pico-8 play session: hold ← + tap ❎, after a click and taps of 🅾, ❎, 🅾+❎, 🅾 in the second before t = 0

[t = 1 s] hold ← ~1s, tap ❎ ~2×
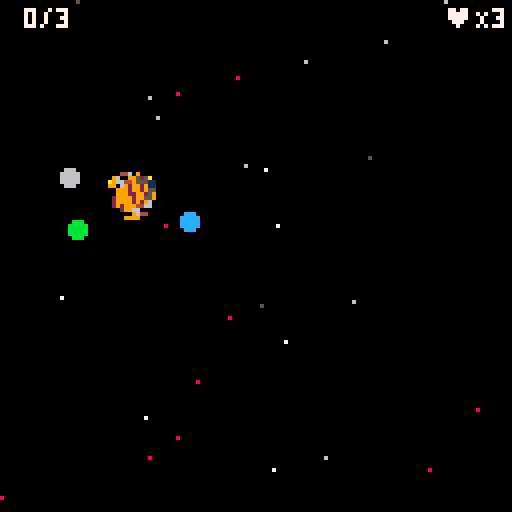

pico-8 cartridge
version 41
__lua__
--init
--new game in space!!!
--by gdb


function _init() menu_init() end

function menu_init()
 _update=menu_update
 _draw=menu_draw
 scene="menu"
 make_player()
 make_astronaut()
 
 xs={{23,55},{33,55},{109,61}}
 for x in all(xs) do
 	make_enemy(x[1]*8,x[2]*8)
 end
end

function menu_update()
 if (btnp(❎)) game_init() --play the game
end

function game_init()
	
	game_over = false
	_update=game_update
	_draw=game_draw
	scene="game"
	landing=false
	within=false
	launch=false
	prompt=false
	blocks_found=false
	prompt_wait=10 -- to do:fix 
	bx1=0
	by1=0
	bx2=0
	by2=0
	
	-- camera offsets
	cx, cy = 0, 0
	
	
	box = {}
	box.x = 25
	box.y = 40
	box.w = 70
	box.h = 32
end
-->8
--draw and camera

function menu_draw()
	cls()
	print("press ❎ to start",35,64, 9)
end


function game_draw()
	cls()
	camera(cx,cy)
	map(0, 0)
	if p.space then
		draw_stars(p)
		draw_planets()
		draw_player()
		draw_pind()
		draw_hud()
		if prompt then
			draw_prompt()
		end
		-- find disappearing blocks
		if (not blocks_found) find_blocks()
	else
		--do on-planet stuff
		draw_stars(a)
		map(0, 0)
		draw_blocks()
		draw_astronaut()
		draw_hud()
		draw_items()
		for _,e in pairs(enemies) do
			draw_enemy(e)
		end
		draw_wind()
		
		--debug
		--draw_bs()
		--draw_bss()
		
		if a.prompt then
			draw_prompt()
		end
	end
end

function spr_r(s,x,y,a,w,h)
 sw=(w or 1)*8
 sh=(h or 1)*8
 sx=(s%16)*8
 sy=flr(s/16)*8
 x0=flr(0.5*sw)
 y0=flr(0.5*sh)
 a=a/360
 sa=sin(a)
 ca=cos(a)
 for ix=0,sw-1 do
  for iy=0,sh-1 do
   dx=ix-x0
   dy=iy-y0
   xx=flr(dx*ca-dy*sa+x0)
   yy=flr(dx*sa+dy*ca+y0)
   if (xx>=0 and xx<sw and yy>=0 and yy<=sh) then
    pset(x+ix,y+iy,sget(sx+xx,sy+yy))
   end
  end
 end
end

function scroll_camera(pa,s,fromspace)

	--basic scrolling
	--cx = px - 64
	--cy = py - 64

	--[[slighty less basic 
	scrolling	
	--]]
	if s then
		if fromspace then
			cx=pa.x-60+pa.sw/2
			cy=pa.y-65+pa.sh/2
		else
			cx=pa.x-50+pa.sw/2
			cy=pa.y-50+pa.sh/2
		end
	else
		if pa.x <= box.x then
			cx -= box.x - pa.x
			box.x=pa.x

		elseif pa.x+pa.sw*8 >= box.x+box.w then
			local diff = (pa.x+pa.sw*8) - (box.x + box.w)
			cx += diff
			box.x += diff
		end


		if pa.y < box.y then
			cy -= box.y - pa.y
			box.y -= box.y - pa.y
		end

		if pa.y+pa.sh*8 > box.y + box.h then
			local diffy = (pa.y+pa.sh*8) - (box.y+box.h)
			cy += diffy
			box.y += diffy
		end
	end
end

function animate(an)
	if an.state != an.play then
		an.state = an.play
		an.animindex=1
		an.time=0
	elseif #an.anims[an.state] > 1 then
		an.time+=1
		if an.time > an.anims[an.state].fr then
			an.time=0
			an.animindex = (an.animindex % #an.anims[an.state]) + 1
			if an.animindex==1 and an.anims[an.state].next then
				an.play=an.anims[an.state].next
				an.state=an.play
			end
		end
	end
	an.spr = an.anims[an.state][an.animindex]
end

function draw_prompt()
	local psx=cx+10
	local psy=cy+84
	local psx1=psx+80
	local psy1=psy+12
	
	rectfill(psx,psy,psx1,psy1,5)
	if p.space then
		print("press 🅾️ to land",psx+1,psy+1,7)
	else
		print("press 🅾️ to take off",psx+1,psy+1,7)
	end	
	print("press ❎ to continue",psx+1,psy+7,7)
end

function draw_hud()
	local isx=cx+5     local isy=cy+1
	local	isx1=isx+12  local isy1=isy+6
	local hsx=cx+110   local hsy=cy+1
	local	hsx1=hsx+18  local hsy1=hsy+6
	
	rectfill(isx,isy,isx1,isy1,0)
	rectfill(hsx,hsy,hsx1,hsy1,0)
	print(a.items.."/3",isx+1,isy+1,7)
	print("♥\88"..a.lives,hsx+1,hsy+1,7)
end

function draw_bs()
	for i,b in pairs(blocks) do
		print(b.stand,cx+1,cy+1+i*12,7)
		print(b.cx,cx+22,cy+1+i*12,7)
		print(b.cy,cx+40,cy+1+i*12,7)
		print(bx1.." "..bx2.." "..by1.." "..by2,cx+1,cy+80,7)
	end
end
-->8
--update


function game_update()
	if p.space then
		if not landing and not launch then
			update_player()
			scroll_camera(p,false,false)
			land()
		elseif launch then
			scroll_camera(p,true,true)
			update_player()
			launch=false
		end
	else
		update_astronaut()
		update_blocks()
		update_wind()
		make_particle(a.x,a.y)
		scroll_camera(a,true,false)
		for _,e in pairs(enemies) do
			update_enemy(e)
		end
	end
end
-->8
--player

panims={
	idle={fr=15,38,38},
	thrust={fr=4}
}

function make_player()
	p = {}
	p.spr=1
	p.x=-600
	p.y=-600
	p.a=0
	p.dx=0
	p.dy=0
	p.max_dx=2
	p.max_dy=3
	p.acc=.2
	p.boost=4
	p.play="idle"
	p.sw=2
	p.sh=2
	p.flp=false
	p.space=true
	p.anims=panims
	p.clopl=0
end

function draw_player()
	--spr(abs(p.spr),p.x,p.y,p.sw,p.sh,p.flp!=(p.spr<0))
	spr_r(p.spr,p.x,p.y,p.a,p.sw,p.sh)
end

function update_player()
	if p.space then
		move_player()
		--animate(p)
	else
		return
	--animate(p)
	end
end

function move_player()
	--landing procedure
	if (landproc()) return
	
	--all other movement
	--add gravity
	if p.space then
		local gx=0.
		local gy=0.
		gx,gy=gravity()
		p.dx+=gx
 	p.dy+=gy
 else
 	--astronaut functions reign
 	return
	end
	
	if p.space then
		if btn(⬅️) then
	 	p.a-=10
		elseif btn(➡️) then
			p.a+=10
		end 
		if btn(⬆️) then
			--p.play="thrust"
			at = -(p.a-90)/360
			p.dx+=p.acc*cos(at)
			p.dy+=p.acc*sin(at)
		else
			p.play="idle"
		end
	else
		--astronaut functions reign
		return
	end
	
	--keeps you away from
	-- the planet maps
	if (p.x>=-55 and p.dx>0) p.dx=0
	if (p.y>=-55 and p.dy>0) p.dy=0
	
	--limit speeds
	if (p.dx>5) p.dx=5
	if (p.dy>5) p.dy=5
	
	--add diffs
	p.x+=p.dx
	p.y+=p.dy
end

function land()
	--handle logic and prompt
	--for landing
	c=0
	for _,pl in pairs(planets) do
		c+=1
		if pcoll(pl.x,pl.y) then
			c-=1
			p.clopl=pl
			if within==false then
				within=true
		 	prompt=true
		 	--landing=true
			end
		elseif c==3 then
			--ship is outside sphere of influence 
			within=false
			prompt=false
		end
	end
end

function landproc()
	if prompt then
		p.dx=0
		p.dy=0
		if btn(❎) then
	 	prompt=false
	 	landing=false
	 	within=true
	 	return true
		elseif btn(🅾️) then
			--do all the stuff
			p.space=false
			p.prompt=false
			prompt=false
			landing=true
			a.prompt=false
			a.pl=p.clopl
			a.x=p.clopl.sx
			a.y=p.clopl.sy
			
			if p.clopl.spr==68 then
				make_wind(a.x,a.y)
			end
			
			if p.clopl.sp then
				a.ship={x=p.clopl.sx-64,y=p.clopl.sy-48,sz=64}
			else
				a.ship={x=p.clopl.sx+16,y=p.clopl.sy-48,sz=64}
			end
			return true
		end
	end
end
-->8
--other functions

function gravity()
 --calculate simple gravity on ship
 gravc=0.003
	local pd=-1
	local pdx=0
	local pdy=0
	local magx=0
	local magy=0
	--find closest planet
	for _,pl in pairs(planets) do
		if (pd==-1) then
		 pd=pdist(pl.x,pl.y)
		 pdx=pl.x
		 pdy=pl.y
		end
		if (pdist(pl.x,pl.y)<pd) then
			pd=pdist(pl.x,pl.y)
			pdx=pl.x
			pdy=pl.y
		end
	end
	
	local p2=pd--^2
	if (p2<0) return 32767.9999
	local mag=gravc/(p2)
	magx+=mag*(pdx-p.x)
	magy+=mag*(pdy-p.y)

	if (magx>10) magx=10
	if (magy>10) magy=10
	if (magx<-10) magx=-10
	if (magy<-10) magy=-10

	if pd>1.5 then
		magx=0
		magy=0
	end
	
	if pd<=0.001 then
		magx=0
		magy=0
	end

	return magx,magy
end


function collide_map(obj,aim,flag)
	--obj = table, needs x,y,w,h
	local x=obj.x    local y=obj.y
	local w=obj.sw*8 local h=obj.sh*8
	
	local x1=0 local y1=0
	local x2=0 local y2=0
	
	if aim=="left" then
		x1=x    	 y1=y+1
		x2=x+1    y2=y+h-1
	elseif aim=="right" then
		x1=x+w-1    y1=y+1
		x2=x+w      y2=y+h-1
	elseif aim=="up" then
		x1=x+4    y1=y-1
		x2=x+w-4  y2=y
	elseif aim=="down" then
		x1=x+3      y1=y+h
		x2=x+w-2    y2=y+h+1
	elseif aim=="downish" then
		x1=x+4        y1=y+h
		x2=x+w-2      y2=y+h+2
 elseif aim=="center" then
		x1=x+2      y1=y
		x2=x+w-2    y2=y+h-2
	end
	
	--pixels to tiles
	x1/=8 y1/=8
	x2/=8 y2/=8
	
	if fget(mget(x1,y1),flag)
	or fget(mget(x1,y2),flag)
	or fget(mget(x2,y1),flag)
	or fget(mget(x2,y2),flag) then
		local sp={mget(x1,y1),mget(x1,y2),mget(x2,y1),mget(x2,y2)}
		return true,x1,y1,x2,y2,sp
	end
	return false
end

function collide_sprite(obj,aim,obj2)
	--obj = table, needs x,y,w,h
	local x=obj.x    local y=obj.y
	local w=obj.sz*8 local h=obj.sz*8
	
	local x1=0 local y1=0
	local x2=0 local y2=0
	
	if aim=="left" then
		x1=x-1    y1=y
		x2=x      y2=y+h-1
	elseif aim=="right" then
		x1=x+w-1    y1=y
		x2=x+w      y2=y+h-1
	elseif aim=="up" then
		x1=x+2    y1=y-1
		x2=x+w-3  y2=y
	elseif aim=="down" then
		x1=x+2      y1=y+h
		x2=x+w-2    y2=y+h
 elseif aim=="center" then
		x1=x+2      y1=y+2
		x2=x+w-2    y2=y+h-2
	end
	
	--pixels to tiles
	--x1/=8 y1/=8
	--x2/=8 y2/=8
	if not((obj2.x > x2)
	or (obj2.y > y2)
	or ((obj2.x+obj2.sz) < x1)
	or ((obj2.y+obj2.sz) < y1)) then
		return true
	end
	
	return false
end

function collcheck(a,b)
	print(a.x+a.sz,a.x-40,a.y)
	print(b.x,a.x-20,a.y)
	print(a.y+a.sz,a.x-40,a.y-10)
	print(b.y,a.x-20,a.y-10)
end

function pdist(x,y)
	local dx=(x-p.x)/64
	local dy=(y-p.y)/64
	
	local dsq=dx*dx+dy*dy
	
	if (dsq<0) return 32767.9999
	
	return sqrt(dsq)
end

function pcoll(x,y)
	if pdist(x,y) < 0.18 then
		return true
	end
	return false
end

function len(tab)
	c=0
	for _,_ in pairs(tab) do
		c=c+1
	end
	return c
end

function round(x)
	return flr(x+0.5)	
end
-->8
-- planets
planets = {
	--vine planet
	p1={spr=64,
					x=-700,
					y=-530,
					sz=2,
					c=11,
	    sx=54*8,
	    sy=54*8,
	    sp=false},
	--ice planet
	p2={spr=66,
					x=-400,
					y=-500,
					sz=2,
					c=12,
	    sx=73*8,
	    sy=61*8,
	    sp=true},
	--wind planet
	p3={spr=68,
					x=-800,
					y=-650,
					sz=2,
					c=6,
	    sx=73*8,
	    sy=29*8,
	    sp=true}
}


function draw_planets()

	for _,pl in pairs(planets) do
		sx, sy = (pl.spr % 16) * 8, flr(pl.spr \ 16) * 8
		sspr(sx,sy, 16, 16, pl.x, pl.y, 32,32, true)		
	end
end

function draw_pind()
	--planet indicators
	local indd=16
	for _,pl in pairs(planets) do
		local pdx=p.x-pl.x
		local pdy=p.y-pl.y
		if abs(pdx) > 64 or abs(pdy) > 64 then
			local dir=atan2(pdx,pdy)
			local dirx=-indd*cos(dir)
			local diry=-indd*sin(dir)
			circfill(p.x+p.sw*8/2+dirx,p.y+p.sh*8/2+diry,2,pl.c)
		end
	end
end

function draw_stars(p)
	--screen=128x128
	local csx=flr(p.x/128)
	local csy=flr(p.y/128)
	
	for i=-1,1 do
		for j=-1,1 do
			--populate each area
			srand((i+csx)+(j+csy)*100)
			local x0=(i+csx)*128
			local y0=(j+csy)*128
			for k=1,50 do
				generate_star(x0,y0)
			end
		end
	end

end

function generate_star(x0,y0)
	local x=rnd(128)+x0
	local y=rnd(128)+y0
	local c=rnd(8)
	
	if (c>4) return
	c+=5 
	if (c==8) c-=1
	pset(x,y,c)
end
-->8
--astronaut
aanims={
	idle={fr=4.5,32,34,36,38},
	walk={fr=1,3,5,7,9,11,13},
	jump={fr=4.5,40, 42, 44, 46},
	fall={fr=1, 46}
}
a_gravity=0.5
friction=0

--jump velocity
jv=2.65

function make_astronaut()
	a={}
	a.x=70
	a.y=70
	a.spr=32
	a.size=2
	a.acc=2.5
	a.sw=2
	a.sh=2
	a.sz=2
	a.dx=0
	a.dy=0
	a.max_dx=0
	a.max_dy=0
	a.play="idle"
	a.flp=false
	a.anims=aanims
	a.anim_time = 0
	a.anim_descend = true
	a.jump=false
	a.fall=false
	a.jump_velocity=jv
	a.grav=a_gravity
	a.pl={}
	a.prompt=false
	a.within=false
	a.items=0
	a.friction=false
	a.lives=3
	
end
function draw_astronaut()
	sp = 108
	sx, sy = (sp % 16) * 8, flr(sp \ 16) * 8
	spr(abs(a.spr), a.x, a.y, a.size, a.size,a.flp!=(a.spr<0))
	if not a.pl.sp then
		sspr(sx,sy, 16, 16, a.pl.sx+16, a.pl.sy-48, 64,64, true)
	else
		sspr(sx,sy, 16, 16, a.pl.sx-64, a.pl.sy-48, 64,64, false)
	end
end

function update_astronaut()
	move_astronaut()
	animate(a)
end

function move_astronaut()
	if (launchproc()) return
	if a.friction or a.fall then
		a.dx*=0.85
	else
		--non-slidy
		a.dx*=friction
	end
	a.dy+=a_gravity
	
	if btn(⬅️) and not(btn(➡️)) then
	 if not a.fall or a.friction then
	 	a.dx-=a.acc
	 else
	 	a.dx-=a.acc/3
	 end
	 a.flp=true
	 if not a.fall and not a.jump then
		 a.play="walk"
	 end
	 
	elseif btn(➡️) and not(btn(⬅️)) then
		if not a.fall or a.friction then
	 	a.dx+=a.acc
	 else
	 	a.dx+=a.acc/3
	 end
		a.flp=false
		if not a.fall and not a.jump then
			a.play="walk"
		end
	else
		if not a.fall and not a.jump then		
			--if (not a.friction) a.dx=0
			a.play="idle"
		end
	end
		
	--jumping
	if collide_sprite(a,"center",a.ship) then
		if (btnp(❎) and not a.prompt) a.prompt=true
	else
		if (a.within) a.within=false
		jump()
	end
	
	--pickup items
	pickup()
	
	--environment
	if collide_map(a,"center",5) then
		_,_,_,_,_,sp = collide_map(a,"center",5)
		for s in all(sp) do
			if s==78 or s==75 then
				--for spikes or lava
				astro_death()
				break
			end
		end
	end
	
	
	
	
	--enemies
	collide_enemies()
	
	--check collision up and down
	local old_ady=a.dy
	if a.dy>0 and (collide_map(a,"down",0) and not collide_map(a,"downish",4)) then
		a.dy=0
		a.y-=((a.y+a.sh*8+1)%8)-1
		
		--slidy blocks
		if collide_map(a,"down",2) then
		 a.friction=true
		else
			a.friction=false
		end
		
		--breaking blocks
		if collide_map(a,"downish",3) then
			_,bx1,by1,bx2,by2=collide_map(a,"downish",3)
			bx1=round(bx1)-1 by1=round(by1)
			bx2=round(bx2)-1 by2=round(by2)
			if (bx2 >=bx1+2) bx2=bx2-1
			find_block(bx1,by1,bx2,by2)
		end
	
		--[[
		these two variables
		are set to false when player
		hits the ground
		--]]
		a.fall = false
		a.jump = false
		
	elseif a.dy<0 and collide_map(a,"up",1) then
		a.dy=0
	end
	
	--check collision left and right
	if a.dx<0 and collide_map(a,"left",1) then
		a.dx=0
	elseif a.dx>0 and collide_map(a,"right",1) then
		a.dx=0
	end
	
	--limit speeds
	if (a.dx>3) a.dx=3
	--if (a.dy>5) a.dy=5
	if (a.dx<-3) a.dx=-3
	--if (a.dy<-3) a.dy=-3
	
	--outside map
	if (a.y>64*8) astro_death()
	
	--add diffs
	a.x+=a.dx
	a.y+=a.dy
end

function jump()

	if (btnp(❎)) and not a.jump then
		a.jump = true
		a.play="jump"
		a.friction=false
		a.stand=false
	end
	
	if a.jump and a.jump_velocity > 1 and not a.fall then
		a.dy -= a.jump_velocity
		a.jump_velocity -= 0.8
	end
	
	-- start falling 
	if a.jump and a.jump_velocity <= 1 then
		a.fall = true
		a.grav*=1.1
	end
	
	if not a.jump then
		a.jump_velocity = jv
	end
	if a.fall then
		a.play = "fall"
	end
end

function launchproc()
	if a.prompt then
		a.dx=0
		a.dy=0
		if btn(❎) and a.within==false then
			a.within=true
	 	a.prompt=false
	 	return false
		elseif btn(🅾️) then
			--do all the stuff
			p.space=true
			launch=true
			landing=false
			prompt=false
			a.within=false
			return true
		end
	end
end

function astro_death()
	a.lives=a.lives-1
	a.dx=0
	a.dy=0.1
	a.x=p.clopl.sx
	a.y=p.clopl.sy
end

function reset_camera(obj)
	p.x=-600
	p.y=-600
	cx=obj.x-50+obj.sw/2
	cy=obj.y-50+obj.sh/2
	box.x=25-590
	box.y=40-590
end
-->8
--map elements
--e.g. items and blocks

--=======items=========

items={
	--key at vine
	i1={s=112,x=2*8,y=51*8,
	sz=1,takem=false},
	--key at ice
	i2={s=112,x=84*8,y=56*8,
	sz=1,takem=false},
	--key at wind
	i3={s=112,x=77*8,y=28*8,
	sz=1,takem=false}
}

function draw_items()
	for _,item in pairs(items) do
		if not item.taken then
			spr(item.s,item.x,item.y)
		end
	end
end

function pickup()
	for _,item in pairs(items) do
		if not item.taken and collide_sprite(a,"center",item) then
			item.taken=true
			a.items+=1
		end
	end
end

--======spring=======

spring={cx=12,cy=12,sprung=false}

function update_spring()
	
end

--======blocks=======

blocks={}

function draw_blocks()
	for _,b in pairs(blocks) do
		mset(b.cx,b.cy,b.spr)
	end
end

function update_blocks()
	for i,b in ipairs(blocks) do
		if	b.stand then
			b.s=b.s+1
		else
			b.s=0
			b.spr=90
			--return
		end
		if b.s>=10 and b.spr==90 then
			b.spr=106
		elseif b.s>=20 and b.spr==106 then
			b.spr=105
		elseif b.s>=40 then
			b.stand=false
		end
	end
end

function find_blocks()
	--really inefficient way
	-- to find all blocks
	for i=0,128 do
		for j=0,64 do
			if mget(i,j)==90 then
				local b={spr=90,x=i*8,y=j*8,
													cx=i,cy=j,
													s=0,stand=false}
				add(blocks,b)
				mset(i,j,0)
			end
		end
	end
	blocks_found=true
end

function find_block(bbx1,bby1,bbx2,bby2)
	--find block corresponding to coords
	for i,b in ipairs(blocks) do
		if b.cx==bbx1 and b.cy==bby1 then
			b.stand=true
		elseif b.cx==bbx1 and b.cy==bby2 then
			b.stand=true
		elseif b.cx==bbx2 and b.cy==bby1 then
			b.stand=true
		elseif b.cx==bbx2 and b.cy==bby2 then
			b.stand=true
		else
			b.stand=false
		end
	end
end

--======enemies=======

enemies={}

eanims={
 walk={fr=15,15,31}
}

function make_enemy(x,y)
	local e={}
	e.spr=15
	e.x=x
	e.y=y
	e.dx=0
	e.sz=1
	e.sh=1
	e.sw=1
	e.flp=false
	e.anims=eanims
	e.play="walk"
	add(enemies,e)
end

function draw_enemy(e)
	if e.x<64*8 then
 	spr(abs(e.spr),e.x,e.y,e.sz,e.sz,e.flp!=(e.spr<0))
	else
		if e.y>32*8 then
			pal(8,12)
			spr(abs(e.spr),e.x,e.y,e.sz,e.sz,e.flp!=(e.spr<0))
			pal()
		else
			spr(abs(e.spr),e.x,e.y,e.sz,e.sz,e.flp!=(e.spr<0))
		end
	end
end

function update_enemy(e)
	if not e.flp then
		e.dx=0.5
		if collide_map(e,"right",1) then
			e.flp=true
			e.dx*=-1
		end
	else
		e.dx=-0.5
		if collide_map(e,"left",1) then
			e.flp=false
			e.dx*=-1
		end
	end
	e.x+=e.dx
	animate(e)
end

function collide_enemies()
	--astro collides with enemies
	for _,e in pairs(enemies) do
		if collide_sprite(a,"center",e) then
			astro_death()
		end
	end
end



--=====wind=====
wps={}
aspd=-5

function make_wind(x,y)
	for i=1,100 do
		w={}
		srand(x+y+i)
		w.x=rnd(140) + x + 10
		w.y=rnd(128) + y - 64
		w.dx=aspd
		add(wps,w)
	end
end

function draw_wind()
	for _,w in pairs(wps) do
		pset(w.x,w.y,7)
	end
end

function update_wind()
	for _,w in pairs(wps) do
		if w.x>a.x-70 and w.x<a.x+100 and w.y>a.y-70 and w.y<a.y+70 then
			w.x+=w.dx
			w.y+=0.01
		else
			del(wps,w)
		end
	end
end

function make_particle(x,y)
	local i=0
	while len(wps) < 100 do
		w={}
		srand(x+y+wps[1].x)
		w.x=rnd(140) + x + 10
		w.y=rnd(128) + y - 64
		w.dx=aspd
		add(wps,w)
	end
end
__gfx__
00000000000000000000000000000000000000000000000000000000000000000000000000000000000000000000000000000000000000000000000000000000
00000000000000000000000000000005666600000000000566660000000000000000000000000000000000000000000000000000000000056666000000000000
00700700000000a11a00000000000056666670000000005666667000000000055666000000000000000000000000000156660000000000566666700000888000
00077000000009511590000000000056666760000000005666676000000000556666700000000001566600000000005566667000000000566667600008688800
00077000000092599529000000000056667660000000005666766000000000556667600000000015666670000000005566676000000000566676600008688800
00700700000065222256000000000056666670000000005666667000000000556666600000000055666760000000005566666000000000566666700008888680
00000000000699999999600000000955666755000000095566675500000000556666700000000055666660000000005566667000000009956667500088888880
00000000004042999924040000000195555519000000019555551900000001955666500000000055666670000000019556665000000001955555190088888888
00000000004049222294040000004419999991000000441999999100000004195555190000000419566600000000041955551900000044199999910000000000
09999900006669999996660000005419999dd10000005419999dd1000000054199999100000005d955559000000005419999910000005419999dd10000000000
9999991100990999999099000000556d99ddd6000000556d99ddd6000000055699ddd600000005569999d0000000055699ddd6000000556d99ddd60000000000
9666991a00a9099999909a000000d56dddd226000000d56dddddd60000000556ddddd60000000556dddd600000000556ddddd6000000d56dddddd60000888800
9999691a00090029920090000000d122222d10000000d1222222100000000050022210000000001dd2210000000000d1222210000000d1222222100008688880
99999911000000022000000000001ddd000dd00000001ddd000dd0000000000dd0dd000000000000d00000000000000d0dd0000000001ddd00dd000008888680
09999900000000000000000000000dd00000000000000dd0000dd00000000000000d00000000000000d000000000000dd000000000000dd00000000088888880
00000000000000000000000000000000000000000000000000000000000000000000000000000000000000000000000000000000000000000000000088888888
00000000000000000000000000000000000000000000000000000000000000000000000000000000000000000000000000000000000000000000000000000000
00000056666000000000005666600000000000000000000000000000000000000000000566660000000000056666000000000005666600000000000000000000
00000566666700000000056666670000000000566660000000000000000000000000005666667000000000566666700000000056666670000000000555555000
00000566667600000000056666760000000005666667000000000056666000000000005666676000000000566667600000000056666760000000005666676000
00000566676600000000056667660000000005666676000000000566667600000000005666766000000000566676600000000055666660000000005666666000
00000566666700000000056666670000000005666766000000000566676600000000005666667000000000556666700000000055566670000000005666667000
00009556667550000000956666765000000005666667000000000566666700000000095566675500000009555555550000000495555555000000009566666000
000019555555900000001956666590000000956666765000000005666676500000000195555519000000019d5555190000004419d55519000000011956665500
0004419999991400000019555555900000001956666590000000195666659000000044199999910000004419ddd9910000005419ddd991000000044195559100
000541d9999d140000044199999914000000195555559000000019555555900000005419999dd10000005419999dd1000000556d999dd100000005419999d100
000556dd99dd6500000546d9999d6400000441999999140000044199999914000000556d99ddd6000000556d99ddd6000000d56dd9ddd60000000556d99dd100
000556dddddd6500000556dd99dd6500000546d9999d6400000546d9999d64000000d56dddd226000000d56dddd226000000d1222dd2260000000d56ddddd600
0000d122212210000000d12221221000000556dd99dd6500000556dd99dd65000000d122212d10000000d122221dd00000001dddd21dd00000000d12221dd600
000015dd0ddd1000000015dd0ddd10000000d122212210000000d1222122100000001ddd000dd00000001ddd0000000000000ddd00000000000000dd00022000
000005d000dd0000000005d000dd0000000005d000dd0000000005d000dd000000000dd00000000000000dd000000000000000000000000000000000000dd000
00000000000000000000000000000000000000000000000000000000000000000000000000000000000000000000000000000000000000000000000000000000
030000333330000b0000000000000cc0000066666000770077777777666666666777777600000000000000008888888877777777777777770000000000000000
b0300355555300300000000000c0ccc00000000006077770777777776666666667777666000000000000000088888888777777777c7777770c00000000000000
000344333335330000000c177771cc0000000556d75000007777777777777777767777770000000000000000888888887c777c77c77777770c000c0000000000
00344445555450000000c1666675100c0000555555550000777777777777677777777775000000000000000088888888c77cc777c77777770c000c0000000000
034444b444444430000c1666666770c000055655555550000777777077767777777775550000000000000000888888887cc7cc7ccc777777cc00cc7000000000
003333333333334000c16656666666000065556555d65500c077770c7777776777755555000000000000000088888888c77c7ccccc7777777cc0ccc000000000
004555555534444000c165156666660000d6665556555500cc0770cc7677767777555555000000000000000088888888c7777ccc7c777777ccc7ccc700000000
03444444444b44430016511566666600005555555d555500ccc00ccc7767777775555555000000000000000088888888c777777c77777777cccccccc00000000
3044444444444443006665566666660000557755556666600000000000000000000000005555555544444444c77777777777777c777777770000000000000000
0333333333333330006666666667560000577775555555000000000008000000000003005555555549999994777ccc7c77cccc77cccccccc0000000000000000
004443555555554000066666667010000077775555555500000000008a80000000003030555555554999999477c7ccc77c7cccc7000007000000000000000000
000444b44444443000006666670cc00000055556655550000000000008000f8f0003003055555555499999947cccccc77ccc77cccccc7ccc0000000000000000
0b0055555555530000000777751ccc00000055555d55770000000000030008383003000055555555499999947cccccc77ccc77ccccc7cccc0000000000000000
3030433333333000000000000000cc00000605556557777700000000030000300303000055555555499999947c7ccc777cccccc7cc7cccc70000000000000000
300030444440000000000000000000c00000666d00000000000000000300003003030000555555554999999477ccc77777cccc77cccccc7c0000000000000000
033300000000000000000000000000000000000000000000000000000300003003030000555555554444444477777777777777c7000007000000000000000000
333333335555555555555555000000000000000000000000033b003bb33000000000000000000000444444440000000099299922220000000000000000000000
43444345555555555555555500000000000000000000333333333bb33b33bbb00044400000000000409995040000000064999299995000000000000000000000
3453433456655665566556650009222222999900003333333bb333bbbbb3333b4448480000000000400990940000000064692999959055000000000000000000
3434454355555665555556650091222229122290b33b33bbbb33333bbbb33b334444440000000000490009940000000060692999522500000000000000000000
343444435665555556655555091222222912222933b333bbb333333bbbb33bb34444499000000000495009940000000064662992111120000000000000000000
5434544356655555566555550912222229122229333333bbb335553bbbb3333345445009000000004509000400000000646629921a1a20000000000000000000
4434444355556555555565550912999229122229333333bbb335543bbbb333330500500000000000409999040000000029992992111120000000000000000000
5434444355555555555555550912909229122229333333bbb334444bbb3333300050050000000000444444440000000029992992111120000000000000000000
0000000044444444444444440999000999999999333333bb00444440bb33333b0000000000000000000000000000000029952992222290000000000000000000
00000000444444444444444409190009191222293333b3b000444440bb33333b000000000000000000000000000000009256521aa19950000000000000000000
00aaa00044344444444455440919909919122229333b3bb000555550bbb3333b0000000000000000000000000000000099659911119560000000000000000000
00a0a00043444443444455440919999919122229333b3bb000444440bbb33b330000000000000000000000000000000096929911119060000000000000000000
00aaa00044444434444444440912999129122229333b3bb0004444400bb33bb3000000000000000000000000000000009969295dda0006000000000000000000
000a00004444444445544444091229122912222933333b00004444400bb333330000000000000000000000000000000009699005dda006000000000000000000
00aa0000434444444554454409122222291222290303b00000444440000bb30000000000000000000000000000000000056500005dda56500000000000000000
00000000344444444444444409122222291222290003b000005555500000b000000000000000000000000000000000005666500005dda6650000000000000000
b4b4b4b4b4b4b4b4b4b4b4b4b4b4b4b4b4b4b4b4b4b4b4b4b4b4b4b4b4b4b4b4b4b4b4b4b4b4b4b4b4b4b4b4b4b4b4b4b4b4b4b4b4b4b4b4b4b4b4b4b4b4b4b4
b4b4b4b4b4b4b4b4b4b4b4b4b4b4b4b4b4b4b4b4b4b4b4b4b4b4b4b4b4b4b4b4b4b4b4b4b4b4b4b4b4b4b4b4b4b4b4b4b4b4b4b4b4b4b4b4b4b4b4b4b4b4b4b4
94949494949494949494949494949494949494949494949494949494949494949494949494949494949494949494949494949494949494949494949494949494
b4747474747474747474747474747474747474747474747474747474747474747474747474747474747474747474747474747474747474747474747474747474
06000000000000000000000000000000000000000000000000000000000000000000000000000000000000000000000000000000000000000000000000000000
b4740000000000000000000000000000000000000000000000000000000000000000000000000000000000000000000000000000000000000000000000000074
06000000000000000000000000000000000000000000000000000000000000000000000000000000000000000000000000000000000000000000000000000000
b4740000000000000000000000000000000000000000000000000000000000000000000000000000000000000000000000000000000000000000000000000074
06000000000000000000000000000000000000000000000000000000000000000000000000000000000000000000000000000000000000000000000000000000
b4740000000000000000000000000000000000000000000000000000000000000000000000000000000000000000000000000000000000000000000000000074
06000000000000000000000000000000000000000000000000000000000000000000000000000000000000000000000000000000000000000000000000000000
b4740000000000000000000000000000000000000000000000000000000000000000000000000000000000000000000000000000000000000000000000000074
06000000000000000000000000000000000000000000000000000000000000000000000000000000000000000000000000000000000000000000000000000000
b4740000000000000000000000000000000000000000000000000000000000000000000000000000000000000000000000000000000000000000000000000074
06000000000000000000000000000000000000000000000000000000000000000000000000000000000000000000000000000000000000000000000000000000
b4740000000000000000000000000000000000000000000000000000000000000000000000000000000000000000000000000000000000000000000000000074
06000000000000000000000000000000000000000000000000000000000000000000000000000000000000000000000000000000000000000000000000000000
b4740000000000000000000000000000000000000000000000000000000000000000000000000000000000000000000000000000000000000000000000000074
06000000000000000000000000000000000000000000000000000000000000000000000000000000000000000000000000000000000000000000000000000000
b4740000000000000000000000000000000000000000000000000000000000000000000000000000000000000000000000000000000000000000000000000074
06000000000000000000000000000000000000000000000000000000000000000000000000000000000000000000000000000000000000000000000000000000
b4740000000000000000000000000000000000000000000000000000000000000000000000000000000000000000000000000000000000000000000000000074
06000000000000000000000000000000000000000000000000000000000000000000000000000000000000000000000000000000000000000000000000000000
b4740000000000000000000000000000000000000000000000000000000000000000000000000000000000000000000000000000000000000000000000000074
06000000000000000000000000000000000000000000000000000000000000000000000000000000000000000000000000000000000000000000000000000000
b4740000000000000000000000000000000000000000000000000000000000000000000000000000000000000000000000000000000000000000000000000074
06000000000000000000000000000000000000000000000000000000000000000000000000000000000000000000000000000000000000000000000000000000
b4740000000000000000000000000000000000000000000000000000000000000000000000000000000000000000000000000000000000000000000000000074
06000000000000000000000000000000000000000000000000000000000000000000000000000000000000000000000000000000000000000000000000000000
b4740000000000000000000000000000000000000000000000000000000000000000000000000000000000000000000000000000000000000000000000000074
06000000000000000000000000000000000000000000000000000000000000000000000000000000000000000000000000000000000000000000000000000000
b4740000000000000000000000000000000000000000000000000000000000000000000000000000000000000000000000000000000000000000000000000074
06000000000000000000000000000000000000000000000000000000000000000000000000000000000000000000000000000000000000000000000000000000
b4740000000000000000000074747474000000000000000000000000000000000000000000000000000000000000000000000000000000000000000000000074
06000000000000000000000000000000000000000000000000000000000000000000000000000000000000000000000000000000000000000000000000000000
b4747474747474747474747474747474747474747474000000000000000000000000000000000000000000000000000000000000000000000000000000000074
06000000000000000000000000000056667600000056667600000000000000566676000000566676000000000000000000000000000000000000000000000000
b4747474747474747474747474747474747474747474000000000000000000000000000000000000000000000000000000000000000000000000000000000074
06000000000000000000000000000057677700000057677700000000000000576777000000576777000000000000000000000000000000000000000000000000
b4740000000000000000000000000000000000747474000000000000000000000000000000000000000000000000000000000000000000000000000000000074
06060606060000000000566676000000670000000000670000000000000000006700000000006700a5a5a5000000000000000000000000000000000000000000
b4740000000000000000000000000000000000747474000000000000000000000000000000000000000000000000000000000000000000000000000000000074
1717171706060000000057677700000067000000000067000000a5a5a50000006700000000006700000000000000000000000000000000000000000000000000
b4740000000000000000000000000000000000747474000000000000000000000000000000000000000000000000000000000000000000000000000000000074
17171717170606000000006700000000670000000000670000000000000000006700000000006700000000000000000000000000000000000000000000000000
b4740000000000000000000000000000000000000000000000000000000000000000000000000000000000000000000000000000000000000000000000000074
27272727170606060000006700000085670000000085670085750000000075006700000085006700008575008506060675000000000000000000000000000000
b4740000000000000000000000000000000000000000000000000000000000000000000000000000000000000000000000000000000000000000000000000074
27272727171717170606060606060606060606060606060606060000000606060606060606060606060606060606060606060606060606060606060606060606
b4740000000000000000000000000000000000000000000000000000000000000000000000000000000000000000000000000000000000000000000000000074
27272717171717171706171717170617171706060617171706060000000606060606170606171706060606061706060606060606060606171717171706171706
b4740000000000000000000000000000000000747474d50000000000000000000000000000000000000000000000000000000000000000000000000000000074
27171717171717171717172717171717171717171717171706060000000606171717171717171717170617171717060606061717171717171717171717171706
b4740000000000000000000000000000000000747474d4d500000000000000000000000000000000000000000000000000000000000000000000000000000074
17171717171717171717172727271717171717171717171706060000000617171717171717171717171717171717171717171717171717171717171717171706
b47474747400000000000000000000a5a50000747474c5c4d5000000000000000000000000000000000000000000000000000000000000000000000000000074
27272727272727271717171717271717171717172727272727060000000627272717171717271717171717171717171717271717171717271717272727272727
b474747474740000000000a5a5000000000000747474c5c5b5d50000000000000000000000000000000000000000000000000000000000000000000000000074
27272727272727272727272727272727272727272727272727060000000627272717171727172727172727171717271727272727272717171717172727272727
b4747474747400000000000000003646000074747474c5c5b5b5d5000000000000b5c40000b5c400000000000000000000000000000000000000000000000074
27272727272727272727272727272727272727272727272727060000000627272727272727271717171717171727272727272727171717172727272727272727
b4747474747400000000000000003747000074747474c5d4c5d4b5d5d5d5d5d5b5d4d4e4e4b5c5d5d5d5d5d5d5d5d5d5d5d5d5d5d5d5d5d5d5d5d5d5d5d5d574
27272727272727272727272727272727272727272727272727060000000627272727272727272727272727272727272727272727272727272727272727272727
b4747474747474747474747474747474747474747474747474747474747474747474747474747474747474747474747474747474747474747474747474747474
__gff__
0000000000000000000000000000000000000000000000000000000000000000000000000000000000000000000000000000000000000000000000000000000000000000000000030000002003032000000000000000000000030b0303070000030303000003030300000b000000000000000000000000000000000000000000
0000000000000000000000000000000000000000000000000000000000000000000000000000000000000000000000000000000000000000000000000000000000000000000000000000000000000000000000000000000000000000000000000000000000000000000000000000000000000000000000000000000000000000
__map__
4b4b00000000000000005876000000000000000000000000000000000000000000000000000000000000000000000000000000000000000000000000000000004b595959595959595959595959595959595959595959595959595959595959595959595959595959595959595959595959595959595959595959595959595959
000000000000000000000000000000000000000000000000000000000000000000000000000000000000000000000000000000000000000000000000000000004b590000000000000000000000000000000000000000000000000000000000000000000000000000000000000000000000000000000000000000000000000059
000000000000000000000000000000000000000000000000000000000000000000000000000000000000000000000000000000000000000000000000000000004b590000000000000000000000000000000000000000000000000000000000000000000000000000000000000000000000000000000000000000000000000059
000000000000000000000000000000000000000000000000000000000000000000000000000000000000000000000000000000000000000000000000000000004b590000000000000000000000000000000000000000000000000000000000000000000000000000000000000000000000000000000000000000000000000059
000000000000000000000000000000000000000000000000000000000000000000000000000000000000000000000000000000000000000000000000000000004b590000000000000000000000000000000000000000000000000000000000000000000000000000000000000000000000000000000000000000000000000059
000000000000000000000000000000000000000000000000000000000000000000000000000000000000000000000000000000000000000000000000000000004b590000000000000000000000000000000000000000000000000000000000000000000000000000000000000000000000000000000000000000000000000059
000000000000000000000000000000000000000000000000000000000000000000000000000000000000000000000000000000000000000000000000000000004b590000000000000000000000000000000000000000000000000000000000000000000000000000000000000000000000000000000000000000000000000059
000000000000000000000000000000000000000000000000000000000000000000000000000000000000000000000000000000000000000000000000000000004b590000000000000000000000000000000000000000000000000000000000000000000000000000000000000000000000000000000000000000000000000059
000000000000000000000000000000000000000000000000000000000000000000000000000000000000000000000000000000000000000000000000000000004b590000000000000000000000000000000000000000000000000000000000000000000000000000000000000000000000000000000000000000000000000059
000000000000000000000000000000000000000000000000000000000000000000000000000000000000000000000000000000000000000000000000000000004b590000000000000000000000000000000000000000000000000000000000000000000000000000000000000000000000000000000000000000000000000059
000000000000000000000000000000000000000000000000000000000000000000000000000000000000000000000000000000000000000000000000000000004b590000000000000000000000000000000000000000000000000000000000000000000000000000000000000000000000000000000000000000000000000059
000000000000000000000000000000000000000000000000000000000000000000000000000000000000000000000000000000000000000000000000000000004b590000000000000000000000000000000000000000000000000000000000000000000000000000000000000000000000000000000000000000000000000059
000000000000000000000000000000000000000000000000000000000000000000000000000000000000000000000000000000000000000000000000000000004b590000000000000000000000000000000000000000000000000000000000000000000000000000000000000000000000000000000000000000000000000059
000000000000000000000000000000000000000000000000000000000000000000000000000000000000000000000000000000000000000000000000000000004b590000000000000000000000000000000000000000000000000000000000000000000000000000000000000000000000000000000000000000000000000059
000000000000000000000000000000000000000000000000000000000000000000000000000000000000000000000000000000000000000000000000000000004b590000000000000000000000000000000000000000000000000000000000000000000000000000000000000000000000000000000000000000000000000059
000000000000000000000000000000000000000000000000000000000000000000000000000000000000000000000000000000000000000000000000000000004b590000000000000000000000000000000000000000000000000000000000000000000000000000000000000000000000000000000000000000000000000059
000000000000000000000000000000000000000000000000000000000000000000000000000000000000000000000000000000000000000000000000000000004b590000000000000000000000000000000000000000000000000000000000000000000000000000000000000000000000000000000000000000000000000059
000000000000000000000000000000000000000000000000000000000000000000000000000000000000000000000000000000000000000000000000000000004b590000000000000000000000000000000000000000000000000000000000000000000000000000000000000000000000000000000000000000000000000059
000000000000000000000000000000000000000000000000000000000000000000000000000000000000000000000000000000000000000000000000000000004b590000000000000000000000000000000000000000000000000000000000000000000000000000000000000000000000000000000000000000000000000059
000000000000000000000000000000000000000000000000000000000000000000000000000000000000000000000000000000000000000000000000000000004b590000000000000000000000000000000000000000000000000000000000000000000000000000000000000000000000000000000000000000000000000059
000000000000000000000000000000000000000000000000000000000000000000000000000000000000000000000000000000000000000000000000000000004b590000000000000000000000000000000000000000000000000000000000000000000000000000000000000000000000000000000000000000000000000059
000000000000000000000000000000000000000000000000000000000000000000000000000000000000000000000000000000000000000000000000000000004b590000000000000000000000000000000000000000000000000000000000000000000000000000000000000000000000000000000000000000000000000059
000000000000000000000000000000000000000000000000000000000000000000000000000000000000000000000000000000000000000000000000000000004b590000000000000000000000000000000000000000000000000000000000000000000000000000000000000000000000000000000000000000000000000059
000000000000000000000000000000000000000000000000000000000000000000000000000000000000000000000000000000000000000000000000000000004b610000000000000000000000000000000000000000000000000000000000000000000000000000000000000000000000000000000000000000000000000059
000000000000000000000000000000000000000000000000000000000000000000000000000000000000000000000000000000000000000000000000000000004b590000000000000000000000000000000000000000000000000000000000000000000000000000000000000000000000000000000000000000000000000059
000000000000000000000000000000000000000000000000000000000000000000000000000000000000000000000000000000000000000000000000000000004b590000000000000000000000000000000000000000000000000000000000000000000000000000000000000000000000000000000000000000000000000059
000000000000000000000000000000000000000000000000000000000000000000000000000000000000000000000000000000000000000000000000000000004b590000000000000000000000000000000000000000000000000000000000000000000000000000000000000000000000000000000000000000000000000059
000000000000000000000000000000000000000000000000000000000000000000000000000000000000000000000000000000000000000000000000000000004b590000000000000000000000000000000000000000000000000000000000000000000000000000000000000000000000000000000000000000000000000059
000000000000000000000000000000000000000000000000000000000000000000000000000000000000000000000000000000000000000000000000000000004b610000000000000000000000000000000000000000000000000000000000000000000000000000000000000000000000000000000000000000000000000059
000000000000000000000000000000000000000000000000000000000000000000000000000000000000000000000000000000000000000000000000000000004b590000000000000000000061614b4b4b6161000000000000000000000000000000000000000000000000000000000000000000000000000000000000000059
000000000000000000000000000000000000000000000000000000000000000000000000000000000000000000000000000000000000000000000000000000004b610000000000000000006161614b4b4b6161610000000000000000000000000000000000000000000000000000000000000000000000000000000000000059
000000000000000000000000000000000000000000000000000000000000000000000000000000000000000000000000000000000000000000000000000000004b595959595959595959595959595959595959595959595959595959595959595959595959595959595959595959595959595959595959595959595959595959
